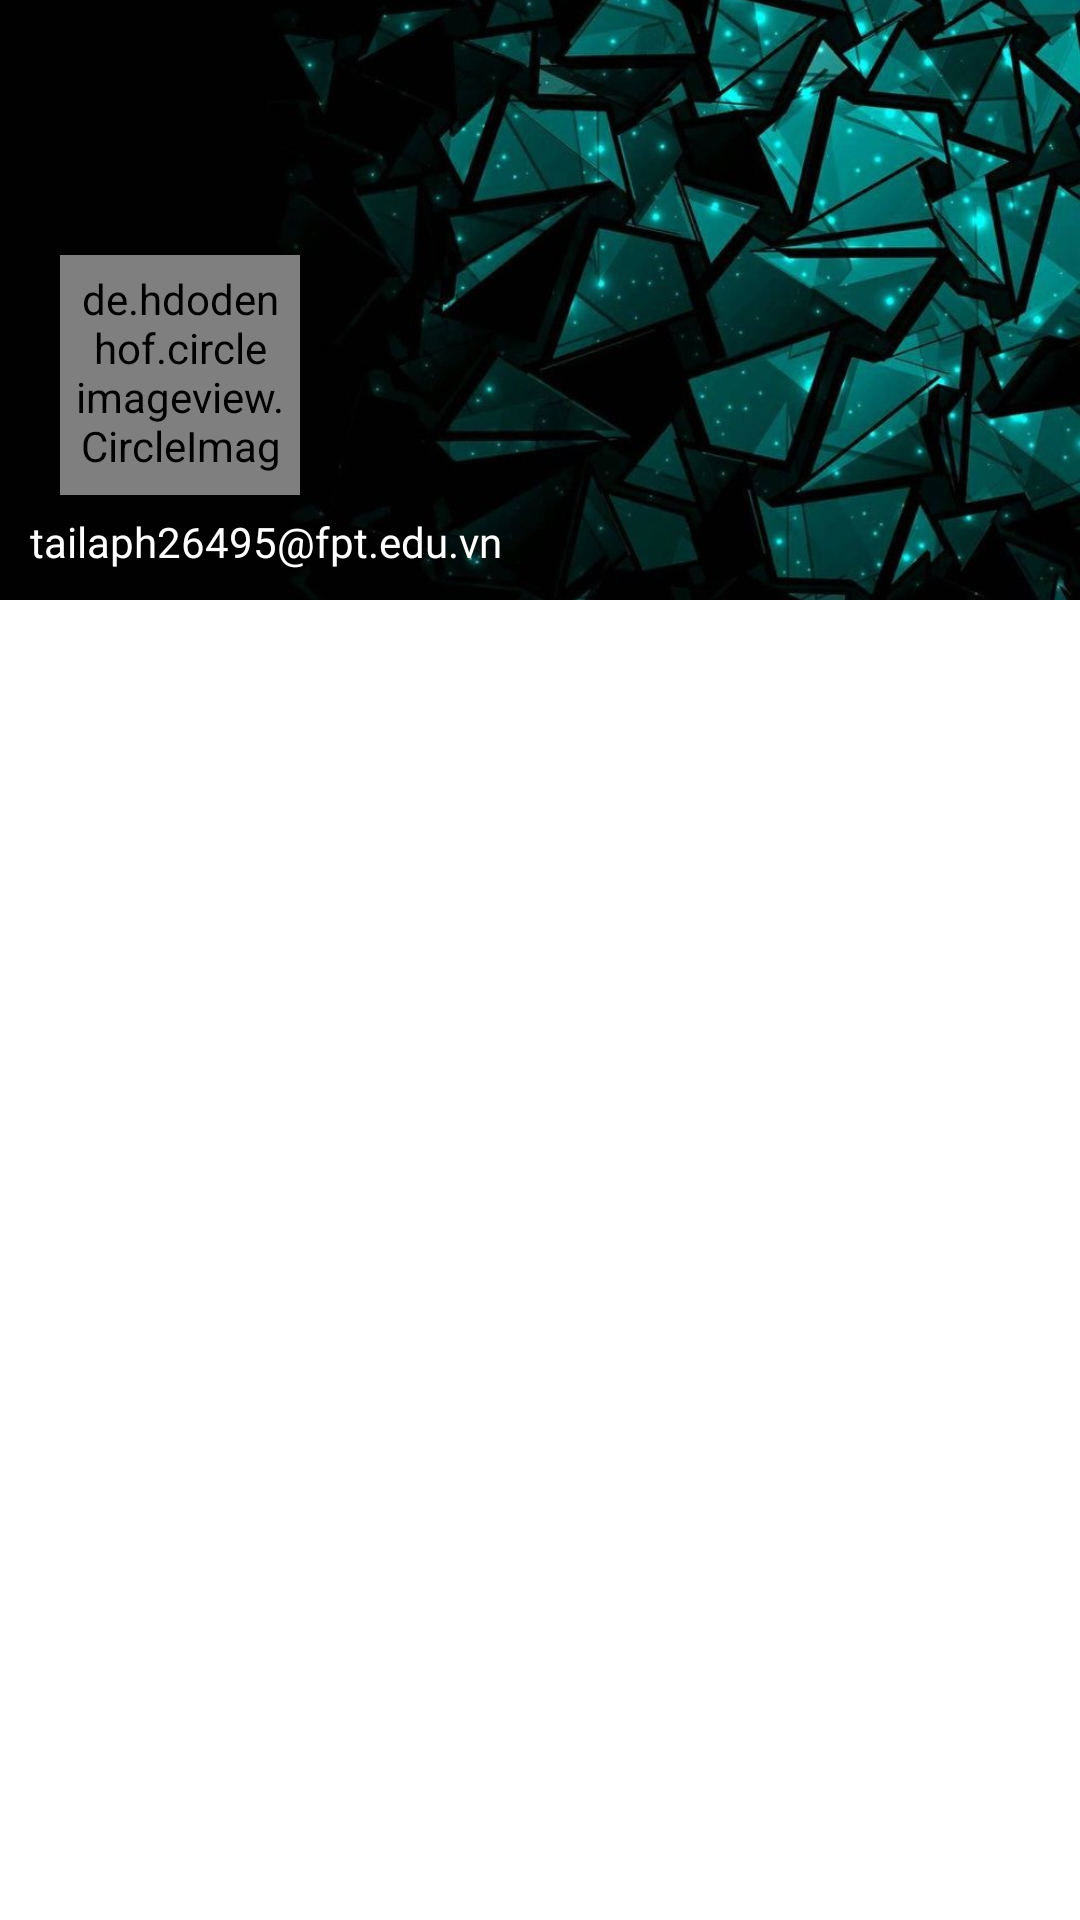

Android layout source for this screen:
<!-- AndroidManifest.xml: application theme Theme.MOB2041_DuAnMau -->
<!-- res/layout/layout_header_nav.xml -->
<?xml version="1.0" encoding="utf-8"?>
<LinearLayout xmlns:android="http://schemas.android.com/apk/res/android"
    android:layout_width="match_parent"
    android:layout_height="wrap_content"
    xmlns:app="http://schemas.android.com/apk/res-auto"
    android:orientation="vertical"
    android:background="@color/white"
    >
    <FrameLayout
        android:layout_width="match_parent"
        android:layout_height="wrap_content"
        >

        <ImageView
            android:layout_width="match_parent"
            android:layout_height="200dp"
            android:src="@drawable/background_nav"
            android:scaleType="centerCrop"/>

        <de.hdodenhof.circleimageview.CircleImageView
            android:id="@+id/img_user"
            android:layout_width="80dp"
            android:layout_height="80dp"
            android:background="@drawable/custom_circle_view"
            android:padding="5dp"
            android:scaleType="centerCrop"
            android:src="@drawable/ic_info_nav"
            app:civ_border_color="#CFCFCF"
            app:civ_border_width="2dp"
            android:layout_marginTop="85dp"
            android:layout_marginStart="20dp"/>

        <TextView
            android:layout_width="match_parent"
            android:layout_height="wrap_content"
            android:layout_gravity="bottom"
            android:text="tailaph26495@fpt.edu.vn"
            android:textColor="@color/white"
            android:layout_marginBottom="10dp"
            android:layout_marginStart="10dp"
            android:fontFamily="@font/alegreya"
            />
    </FrameLayout>

</LinearLayout>
<!-- resources referenced by this layout -->
<resources>
  <color name="white">#FFFFFFFF</color>
  <!-- drawable background_nav: jpg bitmap (drawable, 83072 bytes) -->
  <!-- drawable custom_circle_view (drawable) -->
  <?xml version="1.0" encoding="utf-8"?>
  <selector xmlns:android="http://schemas.android.com/apk/res/android">
      <item>
          <shape android:shape="oval">
              <stroke android:color="#F29F9F9F" android:width="0.7dp"/>
              <solid android:color="@android:color/transparent"/>
  
          </shape>
      </item>
  </selector>
  <!-- drawable ic_info_nav: jpg bitmap (drawable-v24, 214461 bytes) -->
  <style name="Theme.MOB2041_DuAnMau" parent="Theme.Design.Light.NoActionBar">
          
          <item name="colorPrimary">@color/purple_500</item>
          <item name="colorPrimaryVariant">@color/purple_700</item>
          <item name="colorOnPrimary">@color/white</item>
          
          <item name="colorSecondary">@color/teal_200</item>
          <item name="colorSecondaryVariant">@color/teal_700</item>
          <item name="colorOnSecondary">@color/black</item>
          
          <item name="android:statusBarColor" tools:targetApi="l">@color/gray</item>
          
      </style>
  <color name="purple_500">#FF6200EE</color>
  <color name="purple_700">#FF3700B3</color>
  <color name="teal_200">#FF03DAC5</color>
  <color name="teal_700">#FF018786</color>
  <color name="black">#FF000000</color>
  <color name="gray">#4A4A4A</color>
</resources>
